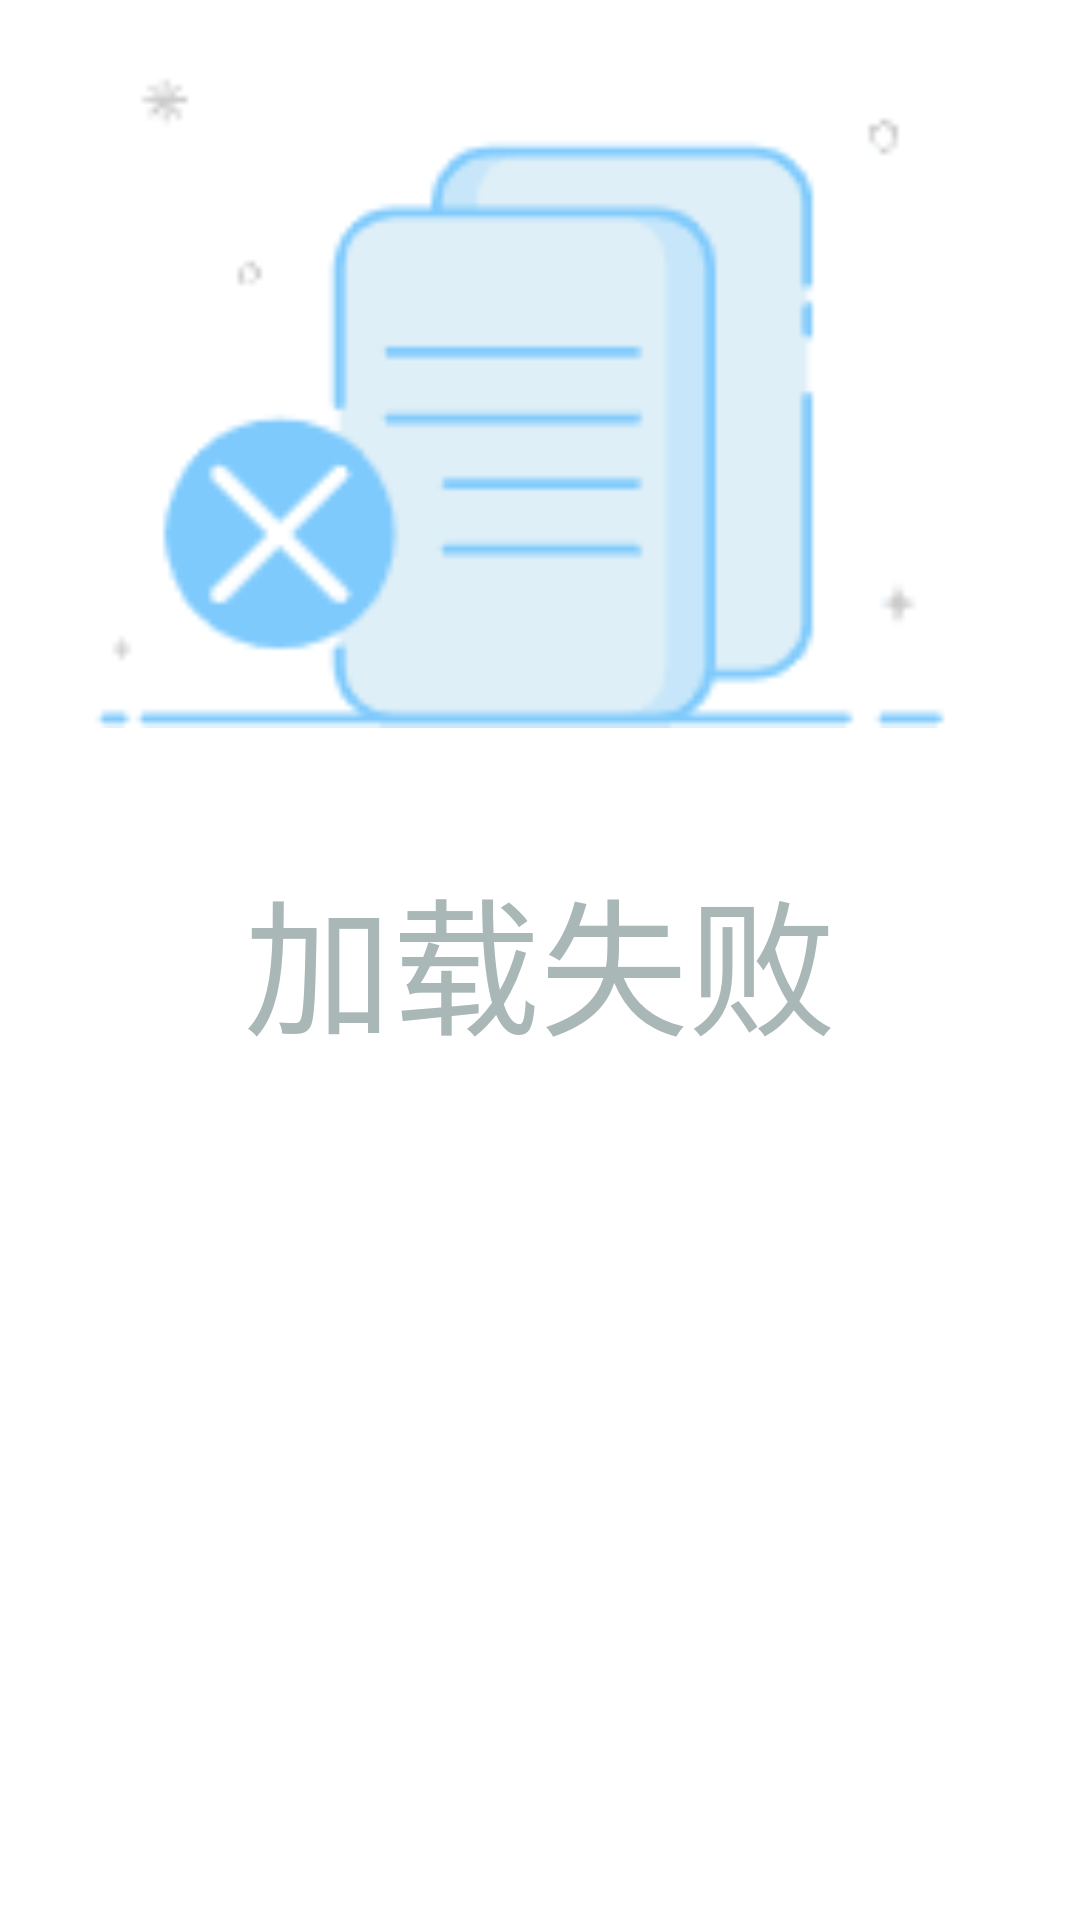

The Android layout XML behind this screen, and the referenced resources:
<!-- AndroidManifest.xml: fallback theme Theme.MaterialComponents.DayNight.NoActionBar -->
<!-- res/layout/error_view.xml -->
<?xml version="1.0" encoding="utf-8"?>
<RelativeLayout xmlns:android="http://schemas.android.com/apk/res/android"
    android:id="@+id/error_view"
    android:layout_width="match_parent"
    android:layout_height="match_parent">

    <ImageView
        android:id="@+id/error_retry_view"
        android:layout_above="@+id/status_hint_content"
        android:layout_centerHorizontal="true"
        android:src="@mipmap/ic_status_error"
        android:layout_width="@dimen/s_160"
        android:layout_height="@dimen/s_160"/>

    <TextView
        style="@style/MultipleStatusView.Content"
        android:id="@+id/status_hint_content"
        android:textSize="@dimen/ts_24"
        android:text="@string/error_view_hint"/>

</RelativeLayout>
<!-- resources referenced by this layout -->
<resources>
  <dimen name="s_160">160pt</dimen>
  <dimen name="ts_24">24pt</dimen>
  <!-- mipmap ic_status_error: png bitmap (mipmap-xxhdpi, 1407 bytes) -->
  <string name="error_view_hint">加载失败</string>
  <style name="MultipleStatusView.Content">
          <item name="android:layout_width">wrap_content</item>
          <item name="android:layout_height">wrap_content</item>
          <item name="android:layout_centerInParent">true</item>
          <item name="android:layout_margin">@dimen/s_20</item>
          <item name="android:textColor">#a9b7b7</item>
          <item name="android:textSize">@dimen/ts_24</item>
      </style>
  <dimen name="s_20">20pt</dimen>
</resources>
